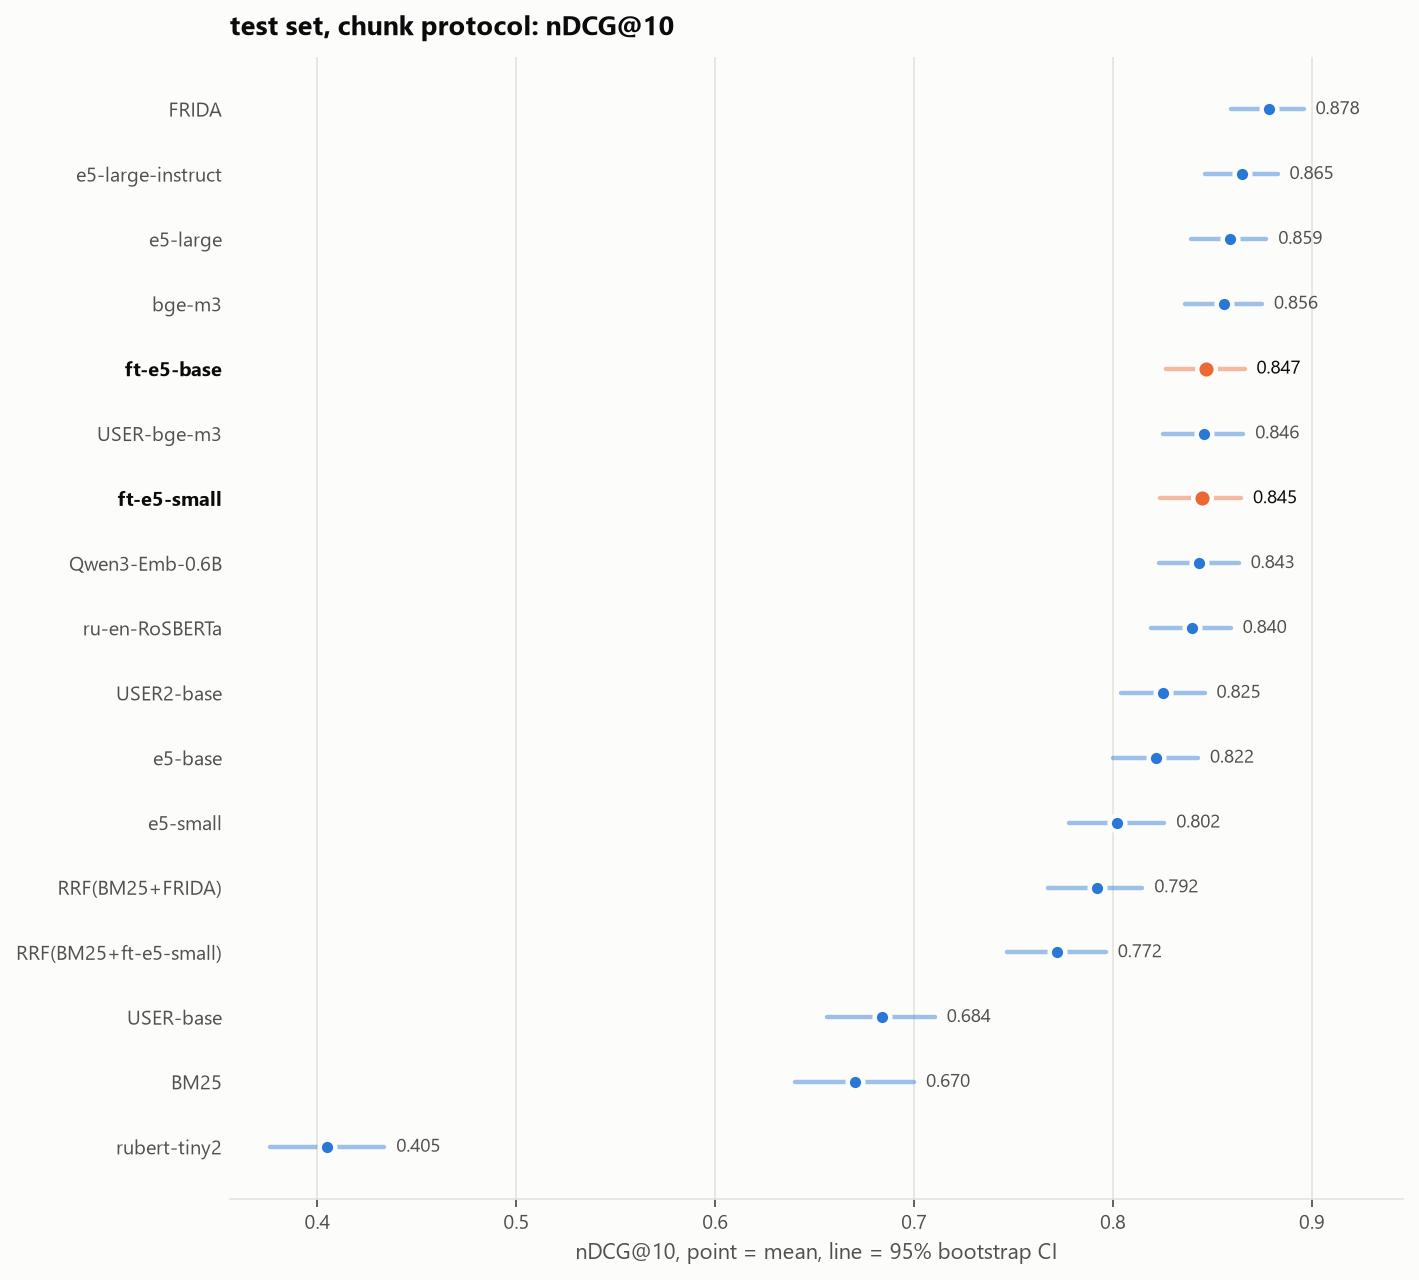

Data behind this chart, as committed beside it:
model, ndcg@10, ci_low, ci_high
BM25, 0.6703, 0.6403, 0.7
e5-small, 0.802, 0.7778, 0.8258
e5-base, 0.8218, 0.7998, 0.8427
e5-large, 0.8587, 0.8392, 0.8771
e5-large-instruct, 0.8647, 0.8461, 0.8827
bge-m3, 0.856, 0.8364, 0.8749
USER-base, 0.6837, 0.6563, 0.7104
USER-bge-m3, 0.8457, 0.8251, 0.8655
USER2-base, 0.8253, 0.8038, 0.846
FRIDA, 0.8783, 0.8594, 0.8958
ru-en-RoSBERTa, 0.8396, 0.819, 0.8592
Qwen3-Emb-0.6B, 0.843, 0.823, 0.8632
rubert-tiny2, 0.405, 0.3759, 0.4336
RRF(BM25+FRIDA), 0.7917, 0.7673, 0.8147
RRF(BM25+ft-e5-small), 0.772, 0.7467, 0.7964
ft-e5-small, 0.8447, 0.8236, 0.8644
ft-e5-base, 0.8465, 0.8264, 0.8661
